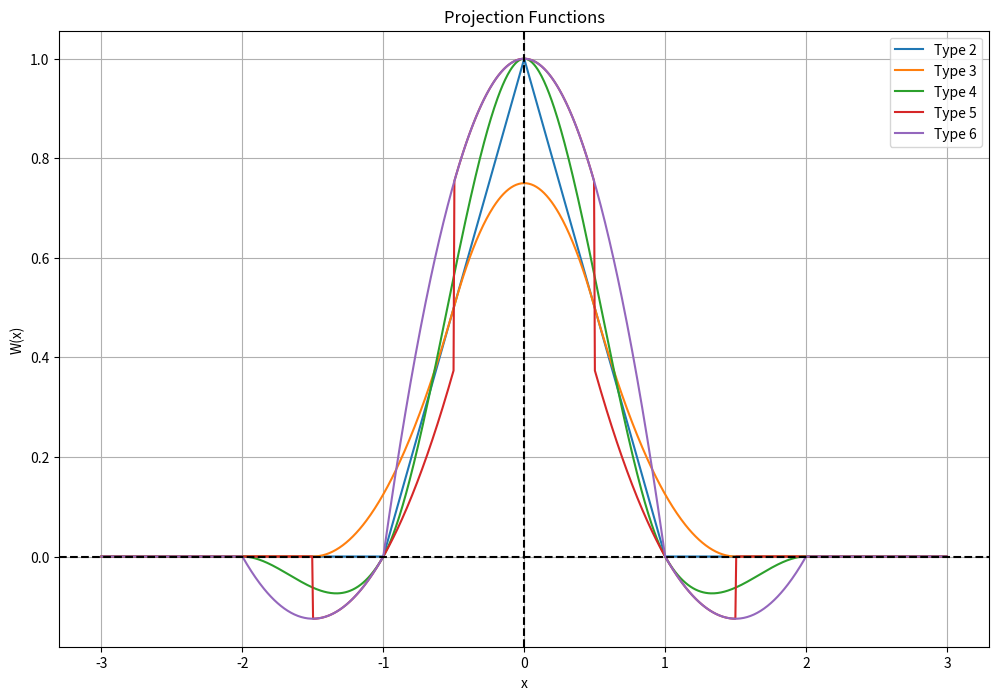

Write Python code to recreate this figure.
import numpy as np
import matplotlib.pyplot as plt

def projection_fun(itype, x):
    xabs = np.abs(x)
    
    if itype == 2:
        return np.where(xabs <= 1, 1 - xabs, 0)
    
    elif itype == 3:
        return np.where(xabs > 1.5, 0,
               np.where(xabs >= 0.5, 0.5 * (1.5 - xabs)**2,
               0.5 * (xabs + 1.5)**2 - 1.5 * (xabs + 0.5)**2))
    
    elif itype == 4:
        return np.where(xabs > 2, 0,
               np.where(xabs >= 1, 0.5 * (2 - xabs)**2 * (1 - xabs),
               1 - 2.5*xabs**2 + 1.5*xabs**3))
    
    elif itype == 5:
        return np.where(xabs > 1.5, 0,
               np.where(xabs > 0.5, 0.5 * (1 - xabs) * (2 - xabs),
               1 - xabs**2))
    
    elif itype == 6:
        return np.where(xabs > 2, 0,
               np.where(xabs > 1, 0.5 * (1 - xabs) * (2 - xabs),
               1 - xabs**2))
    
    else:
        raise ValueError(f"No such projection function: {itype}")

# Create x values
x = np.linspace(-3, 3, 1000)

# Set up the plot
plt.figure(figsize=(12, 8))

# Plot each function
for itype in range(2, 7):
    y = projection_fun(itype, x)
    plt.plot(x, y, label=f'Type {itype}')

plt.title('Projection Functions')
plt.xlabel('x')
plt.ylabel('W(x)')
plt.legend()
plt.grid(True)
plt.axhline(y=0, color='k', linestyle='--')
plt.axvline(x=0, color='k', linestyle='--')

plt.show()